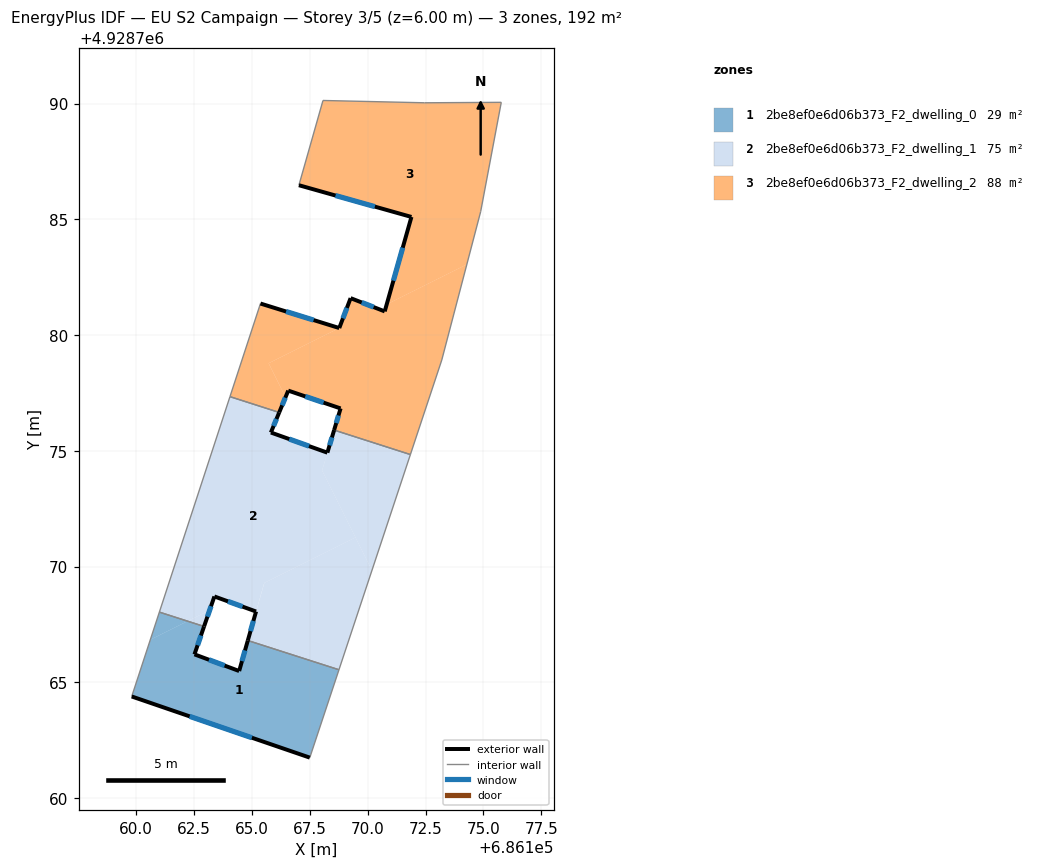
=== STOREY PLAN SPEC (per zone: floor XY polygon, exterior-wall plan segments, windows/doors) ===
zone 1: 2be8ef0e6d06b373_F2_dwelling_0  (29.2 m²)
  floor: (686168.76, 4928765.55) (686167.50, 4928761.75) (686159.81, 4928764.39) (686160.61, 4928766.84) (686162.22, 4928767.64) (686162.93, 4928767.42) (686162.52, 4928766.21) (686164.45, 4928765.49) (686164.83, 4928766.81)
  floor: (686162.22, 4928767.64) (686160.61, 4928766.84) (686161.00, 4928768.04)
  exterior wall: (686162.52, 4928766.21) – (686162.93, 4928767.42)  [1.3 m]
    window: (686162.65, 4928766.60) – (686162.80, 4928767.02)  [0.5 m²]
  exterior wall: (686164.45, 4928765.49) – (686162.52, 4928766.21)  [2.1 m]
    window: (686163.82, 4928765.73) – (686163.15, 4928765.98)  [0.8 m²]
  exterior wall: (686164.82, 4928766.81) – (686164.45, 4928765.49)  [1.4 m]
    window: (686164.70, 4928766.38) – (686164.57, 4928765.92)  [0.5 m²]
  exterior wall: (686159.81, 4928764.39) – (686167.50, 4928761.75)  [8.1 m]
    window: (686162.31, 4928763.53) – (686165.00, 4928762.61)  [3.0 m²]
  interior walls: 4
zone 2: 2be8ef0e6d06b373_F2_dwelling_1  (74.8 m²)
  floor: (686168.26, 4928774.92) (686168.03, 4928774.15) (686169.47, 4928771.26) (686165.53, 4928769.29) (686165.18, 4928768.06) (686163.38, 4928768.71) (686163.18, 4928768.12) (686162.22, 4928767.64) (686161.00, 4928768.04) (686164.05, 4928777.34) (686166.18, 4928776.66) (686165.82, 4928775.79)
  floor: (686171.84, 4928774.84) (686170.18, 4928769.84) (686168.03, 4928774.15) (686168.55, 4928775.90)
  floor: (686163.18, 4928768.12) (686162.93, 4928767.42) (686162.22, 4928767.64)
  floor: (686169.47, 4928771.26) (686170.18, 4928769.84) (686168.76, 4928765.55) (686164.83, 4928766.81) (686165.54, 4928769.30)
  exterior wall: (686163.38, 4928768.71) – (686165.18, 4928768.06)  [1.9 m]
    window: (686163.97, 4928768.50) – (686164.59, 4928768.27)  [0.7 m²]
  exterior wall: (686162.93, 4928767.42) – (686163.38, 4928768.71)  [1.4 m]
    window: (686163.08, 4928767.84) – (686163.23, 4928768.29)  [0.5 m²]
  exterior wall: (686165.82, 4928775.79) – (686166.18, 4928776.66)  [0.9 m]
    window: (686165.94, 4928776.07) – (686166.06, 4928776.38)  [0.3 m²]
  exterior wall: (686168.26, 4928774.92) – (686165.82, 4928775.79)  [2.6 m]
    window: (686167.47, 4928775.20) – (686166.61, 4928775.51)  [0.9 m²]
  exterior wall: (686168.55, 4928775.90) – (686168.26, 4928774.92)  [1.0 m]
    window: (686168.46, 4928775.58) – (686168.35, 4928775.24)  [0.4 m²]
  exterior wall: (686165.18, 4928768.06) – (686164.82, 4928766.81)  [1.3 m]
    window: (686165.06, 4928767.65) – (686164.94, 4928767.22)  [0.5 m²]
  interior walls: 6
zone 3: 2be8ef0e6d06b373_F2_dwelling_2  (87.8 m²)
  floor: (686174.28, 4928783.05) (686173.20, 4928778.92) (686171.84, 4928774.84) (686168.55, 4928775.90) (686168.83, 4928776.83) (686166.57, 4928777.60) (686166.45, 4928777.32) (686165.72, 4928778.78) (686168.77, 4928780.30) (686169.26, 4928781.59) (686170.74, 4928781.02) (686170.82, 4928781.33)
  floor: (686175.77, 4928790.05) (686174.88, 4928785.33) (686174.28, 4928783.05) (686170.82, 4928781.33) (686171.89, 4928785.10) (686167.03, 4928786.47) (686168.07, 4928790.13) (686172.46, 4928790.03)
  floor: (686168.77, 4928780.30) (686165.72, 4928778.78) (686166.45, 4928777.32) (686166.18, 4928776.66) (686164.05, 4928777.34) (686165.37, 4928781.36)
  exterior wall: (686168.83, 4928776.83) – (686168.55, 4928775.90)  [1.0 m]
    window: (686168.74, 4928776.53) – (686168.64, 4928776.20)  [0.4 m²]
  exterior wall: (686166.57, 4928777.60) – (686168.83, 4928776.83)  [2.4 m]
    window: (686167.30, 4928777.35) – (686168.10, 4928777.08)  [0.9 m²]
  exterior wall: (686166.18, 4928776.66) – (686166.57, 4928777.60)  [1.0 m]
    window: (686166.31, 4928776.96) – (686166.44, 4928777.29)  [0.4 m²]
  exterior wall: (686168.77, 4928780.30) – (686165.37, 4928781.36)  [3.6 m]
    window: (686167.67, 4928780.65) – (686166.48, 4928781.02)  [1.3 m²]
  exterior wall: (686169.26, 4928781.59) – (686168.77, 4928780.30)  [1.4 m]
    window: (686169.10, 4928781.17) – (686168.93, 4928780.72)  [0.5 m²]
  exterior wall: (686170.74, 4928781.02) – (686169.26, 4928781.59)  [1.6 m]
    window: (686170.26, 4928781.21) – (686169.74, 4928781.41)  [0.6 m²]
  exterior wall: (686171.89, 4928785.10) – (686170.74, 4928781.02)  [4.2 m]
    window: (686171.51, 4928783.77) – (686171.11, 4928782.35)  [1.6 m²]
  exterior wall: (686167.03, 4928786.47) – (686171.89, 4928785.10)  [5.0 m]
    window: (686168.61, 4928786.03) – (686170.31, 4928785.55)  [1.9 m²]
  interior walls: 9

=== DERIVED (storey summary) ===
Building: EU S2 Campaign
Storey: 3 of 5  (floor level z = 6.00 m)
Storey gross floor area: 191.8 m²
Zones on this storey: 3
  - 2be8ef0e6d06b373_F2_dwelling_0: floor 29.2 m²; exterior wall 12.8 m (38.5 m²); 4 window(s) 4.7 m²; WWR 12.2%
  - 2be8ef0e6d06b373_F2_dwelling_1: floor 74.8 m²; exterior wall 9.1 m (27.4 m²); 6 window(s) 3.3 m²; WWR 12.2%
  - 2be8ef0e6d06b373_F2_dwelling_2: floor 87.8 m²; exterior wall 20.2 m (60.6 m²); 8 window(s) 7.4 m²; WWR 12.2%
Zone adjacency (shared interzone walls):
  - 2be8ef0e6d06b373_F2_dwelling_0 ↔ 2be8ef0e6d06b373_F2_dwelling_1
  - 2be8ef0e6d06b373_F2_dwelling_1 ↔ 2be8ef0e6d06b373_F2_dwelling_2